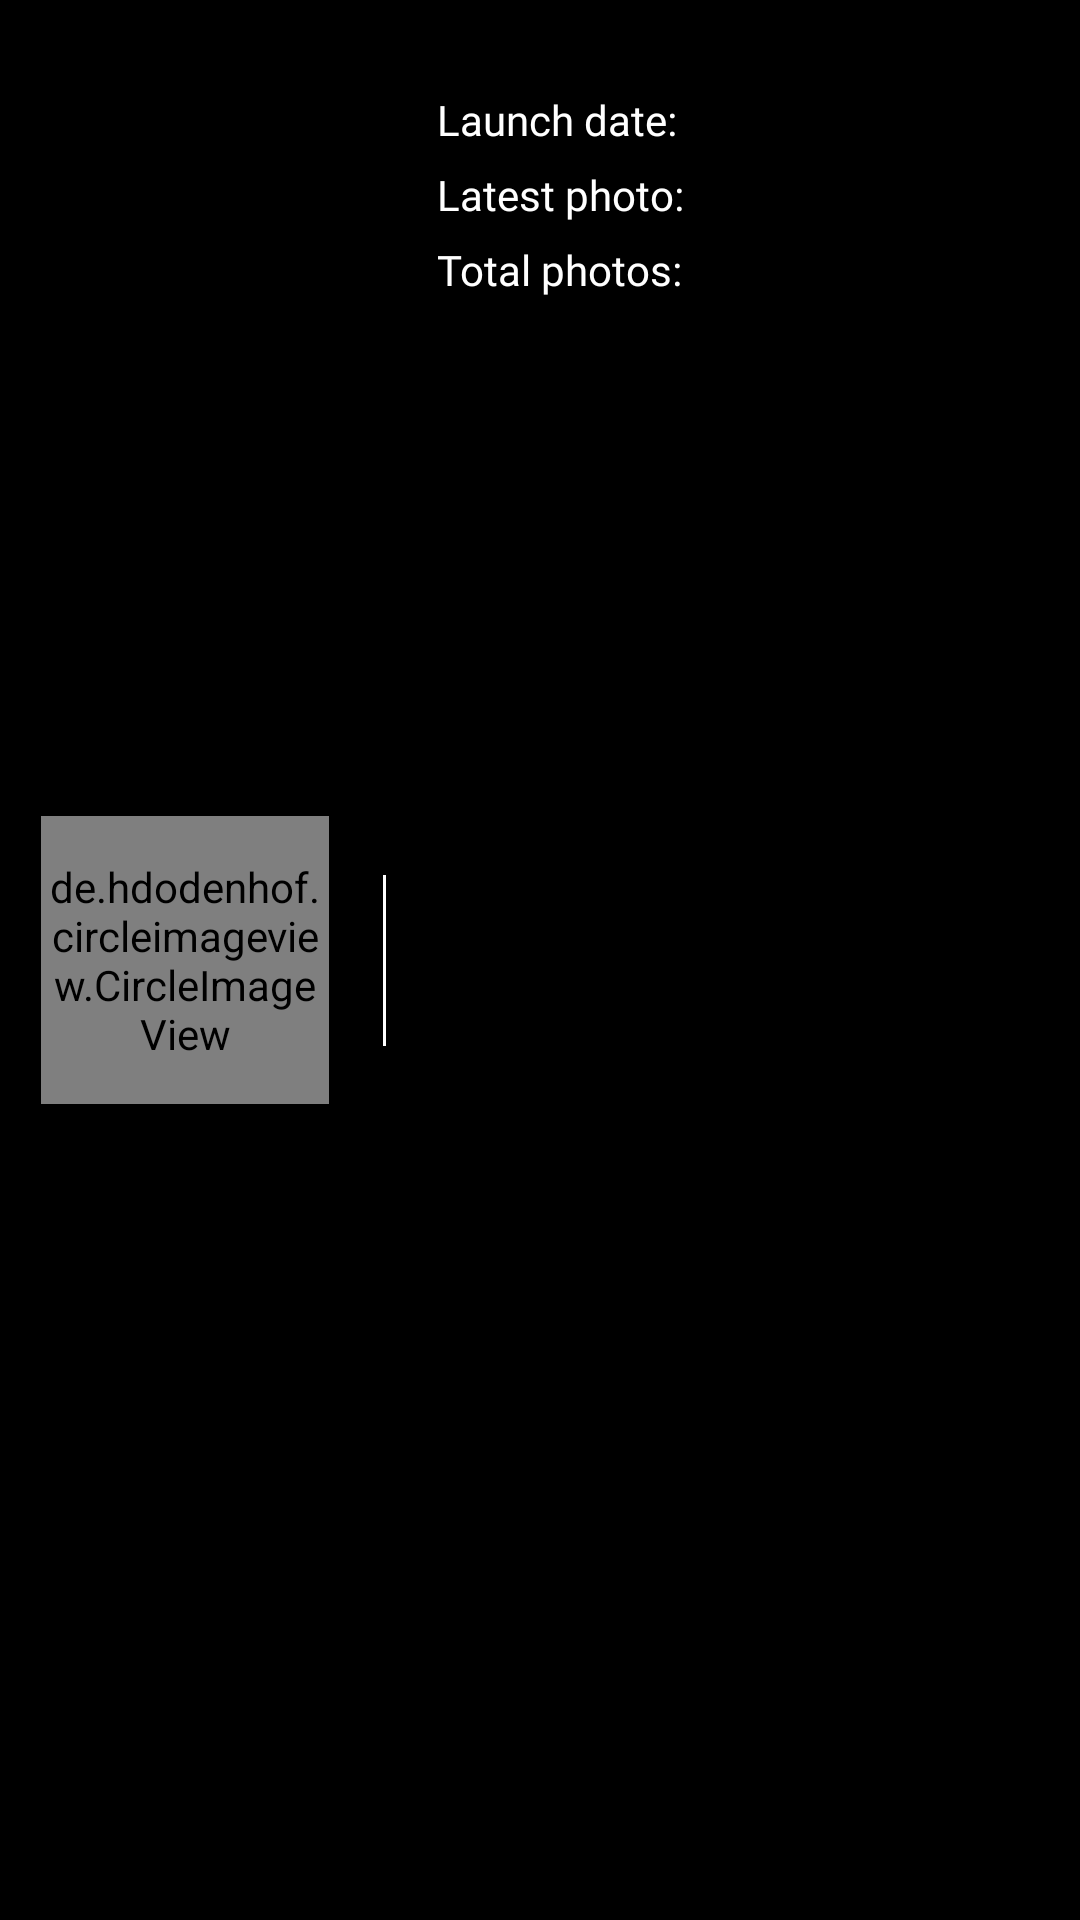

Android layout source for this screen:
<!-- AndroidManifest.xml: application theme Theme.TheMartianKotlin -->
<!-- res/layout/main_page_view_holder.xml -->
<?xml version="1.0" encoding="utf-8"?>
<androidx.constraintlayout.widget.ConstraintLayout xmlns:android="http://schemas.android.com/apk/res/android"
    xmlns:app="http://schemas.android.com/apk/res-auto"
    android:layout_width="match_parent"
    android:layout_height="match_parent"
    android:background="@color/black">

    <de.hdodenhof.circleimageview.CircleImageView
        android:id="@+id/roverPicture"
        android:layout_width="96dp"
        android:layout_height="96dp"
        android:layout_marginEnd="237dp"
        app:civ_border_color="@color/white"
        app:civ_border_width="2dp"
        app:layout_constraintBottom_toBottomOf="parent"
        app:layout_constraintEnd_toEndOf="parent"
        app:layout_constraintStart_toStartOf="parent"
        app:layout_constraintTop_toTopOf="parent" />

    <ImageView
        android:id="@+id/mainLine"
        android:layout_width="1dp"
        android:layout_height="57dp"
        android:layout_marginStart="18dp"
        android:contentDescription="@string/line_descr"
        android:background="@drawable/vector_vertical_line"
        app:layout_constraintBottom_toBottomOf="parent"
        app:layout_constraintStart_toEndOf="@id/roverPicture"
        app:layout_constraintTop_toTopOf="parent" />

    <TextView
        android:id="@+id/roverNameMain"
        android:layout_width="wrap_content"
        android:layout_height="wrap_content"
        android:textAppearance="@style/roverNameMain"
        app:layout_constraintEnd_toEndOf="parent"
        app:layout_constraintStart_toEndOf="@+id/mainLine"
        app:layout_constraintTop_toTopOf="parent" />

    <TextView
        android:id="@+id/launchDateTitle"
        android:layout_width="wrap_content"
        android:layout_height="wrap_content"
        android:layout_marginStart="18dp"
        android:layout_marginTop="6dp"
        android:textAppearance="@style/itemInformation"
        android:text="@string/launch_date_title"
        app:layout_constraintStart_toStartOf="@id/mainLine"
        app:layout_constraintTop_toBottomOf="@id/roverNameMain" />

    <TextView
        android:id="@+id/launchDate"
        android:layout_width="wrap_content"
        android:layout_height="wrap_content"
        android:layout_marginStart="8dp"
        android:layout_marginTop="6dp"
        android:textAppearance="@style/roverInfoMain"
        app:layout_constraintStart_toEndOf="@id/launchDateTitle"
        app:layout_constraintTop_toBottomOf="@id/roverNameMain" />

    <TextView
        android:id="@+id/latestPhotoDateTitle"
        android:layout_width="wrap_content"
        android:layout_height="wrap_content"
        android:layout_marginStart="18dp"
        android:layout_marginTop="6dp"
        android:textAppearance="@style/itemInformation"
        android:text="@string/latest_photo_title"
        app:layout_constraintStart_toStartOf="@id/mainLine"
        app:layout_constraintTop_toBottomOf="@id/launchDateTitle" />

    <TextView
        android:id="@+id/latestPhotoDate"
        android:layout_width="wrap_content"
        android:layout_height="wrap_content"
        android:layout_marginStart="8dp"
        android:layout_marginTop="6dp"
        android:textAppearance="@style/roverInfoMain"
        app:layout_constraintStart_toEndOf="@id/latestPhotoDateTitle"
        app:layout_constraintTop_toBottomOf="@id/launchDate" />

    <TextView
        android:id="@+id/totalPhotosTitle"
        android:layout_width="wrap_content"
        android:layout_height="wrap_content"
        android:layout_marginStart="18dp"
        android:layout_marginTop="6dp"
        android:text="@string/total_photos_title"
        android:textAppearance="@style/itemInformation"
        app:layout_constraintStart_toStartOf="@id/mainLine"
        app:layout_constraintTop_toBottomOf="@id/latestPhotoDateTitle" />

    <TextView
        android:id="@+id/totalPhotos"
        android:layout_width="wrap_content"
        android:layout_height="wrap_content"
        android:layout_marginStart="8dp"
        android:layout_marginTop="6dp"
        android:textAppearance="@style/roverInfoMain"
        app:layout_constraintStart_toEndOf="@id/totalPhotosTitle"
        app:layout_constraintTop_toBottomOf="@id/latestPhotoDate" />

</androidx.constraintlayout.widget.ConstraintLayout>
<!-- resources referenced by this layout -->
<resources>
  <color name="black">#FF000000</color>
  <color name="white">#FFFFFFFF</color>
  <!-- drawable vector_vertical_line (drawable) -->
  <?xml version="1.0" encoding="utf-8"?>
  <vector
      xmlns:android="http://schemas.android.com/apk/res/android"
      xmlns:aapt="http://schemas.android.com/aapt"
      android:width="1dp"
      android:height="57dp"
      android:viewportWidth="1"
      android:viewportHeight="57"
      >
      <group>
          <clip-path android:pathData="M0 0H1V57H0V0Z" />
          <path
              android:pathData="M0 0V57H1V0"
              android:fillColor="#FFFFFF"
              />
      </group>
  </vector>
  <string name="latest_photo_title">Latest photo:</string>
  <string name="launch_date_title">Launch date:</string>
  <string name="line_descr">Line</string>
  <string name="total_photos_title">Total photos:</string>
  <style name="itemInformation">
          <item name="android:textSize">14sp</item>
          <item name="android:fontFamily">@font/gotham_pro_light</item>
          <item name="android:textColor">@color/white</item>
      </style>
  <style name="roverInfoMain">
          <item name="android:textSize">14sp</item>
          <item name="android:fontFamily">@font/gotham_pro_medium</item>
          <item name="android:textColor">@color/white</item>
      </style>
  <style name="roverNameMain">
          <item name="android:textSize">18sp</item>
          <item name="android:fontFamily">@font/gotham_pro_medium</item>
          <item name="android:textColor">@color/slogan</item>
      </style>
  <style name="Theme.TheMartianKotlin" parent="Theme.MaterialComponents.DayNight.NoActionBar">
          
          <item name="colorPrimary">@color/purple_500</item>
          <item name="colorPrimaryVariant">@color/black</item>
          <item name="colorOnPrimary">@color/black</item>
          
          <item name="colorSecondary">@color/white</item>
          <item name="colorSecondaryVariant">@color/teal_700</item>
          <item name="colorOnSecondary">@color/black</item>
          
          <item name="android:statusBarColor" tools:targetApi="l">@color/black</item>
          
          <item name="android:colorBackground">@color/black</item>
      </style>
  <color name="slogan">#BF3030</color>
  <color name="purple_500">#FF6200EE</color>
  <color name="teal_700">#FF018786</color>
</resources>
